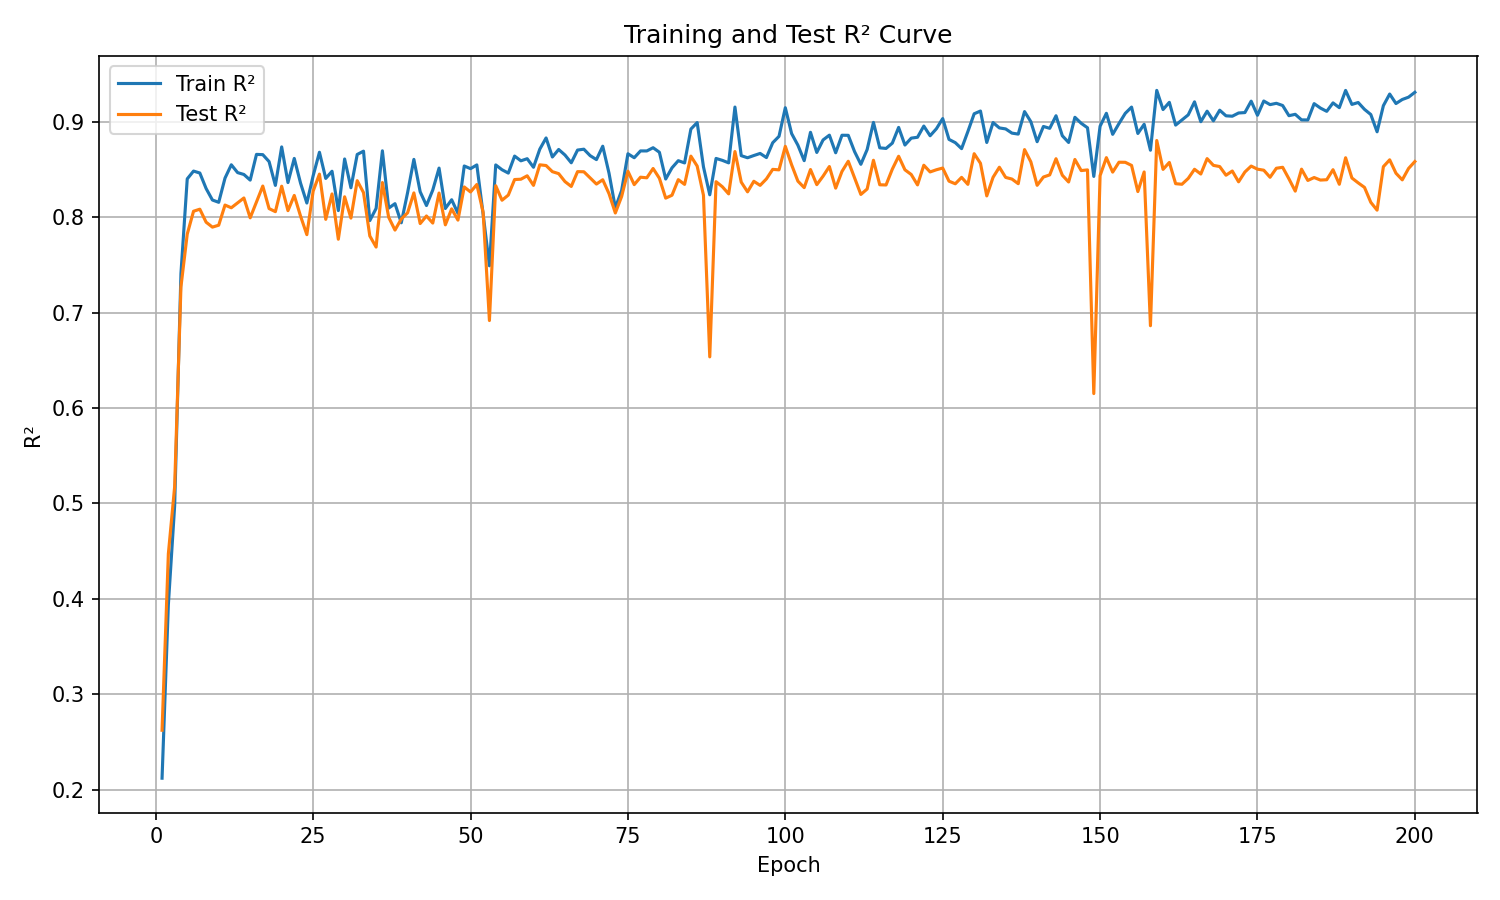

The file beside this chart, header and first rows:
epoch, train_r², test_r²
1, 0.2119, 0.2622
2, 0.3939, 0.4472
3, 0.4974, 0.5176
4, 0.741, 0.7271
5, 0.8403, 0.7824
6, 0.8485, 0.8063
7, 0.8464, 0.8085
8, 0.8301, 0.7948
9, 0.8181, 0.7897
10, 0.8157, 0.7917
11, 0.8411, 0.8128
12, 0.8551, 0.81
13, 0.8469, 0.8151
14, 0.8449, 0.8202
15, 0.839, 0.7994
16, 0.866, 0.816
17, 0.8657, 0.8328
18, 0.8584, 0.8091
19, 0.8334, 0.8059
20, 0.8738, 0.8326
21, 0.8364, 0.807
22, 0.8617, 0.8229
23, 0.8358, 0.8012
24, 0.815, 0.7818
25, 0.8435, 0.8274
26, 0.8682, 0.8453
27, 0.8408, 0.7979
28, 0.8483, 0.8245
29, 0.807, 0.777
30, 0.8611, 0.8215
31, 0.831, 0.7992
32, 0.8659, 0.8384
33, 0.8693, 0.8259
34, 0.7965, 0.7804
35, 0.8093, 0.7688
36, 0.8697, 0.8364
37, 0.8096, 0.8
38, 0.8143, 0.7866
39, 0.7942, 0.7982
40, 0.8258, 0.8047
41, 0.8607, 0.8256
42, 0.8268, 0.7934
43, 0.8123, 0.8014
44, 0.8286, 0.7939
45, 0.8516, 0.8254
46, 0.8092, 0.7921
47, 0.8184, 0.8088
48, 0.8042, 0.7971
49, 0.8538, 0.8318
50, 0.851, 0.8265
51, 0.8549, 0.8344
52, 0.8033, 0.8052
53, 0.7491, 0.6917
54, 0.8549, 0.8331
55, 0.8499, 0.8179
56, 0.8464, 0.8233
57, 0.8642, 0.8396
58, 0.8592, 0.8399
59, 0.8614, 0.8435
60, 0.8524, 0.8334
... 140 more rows
